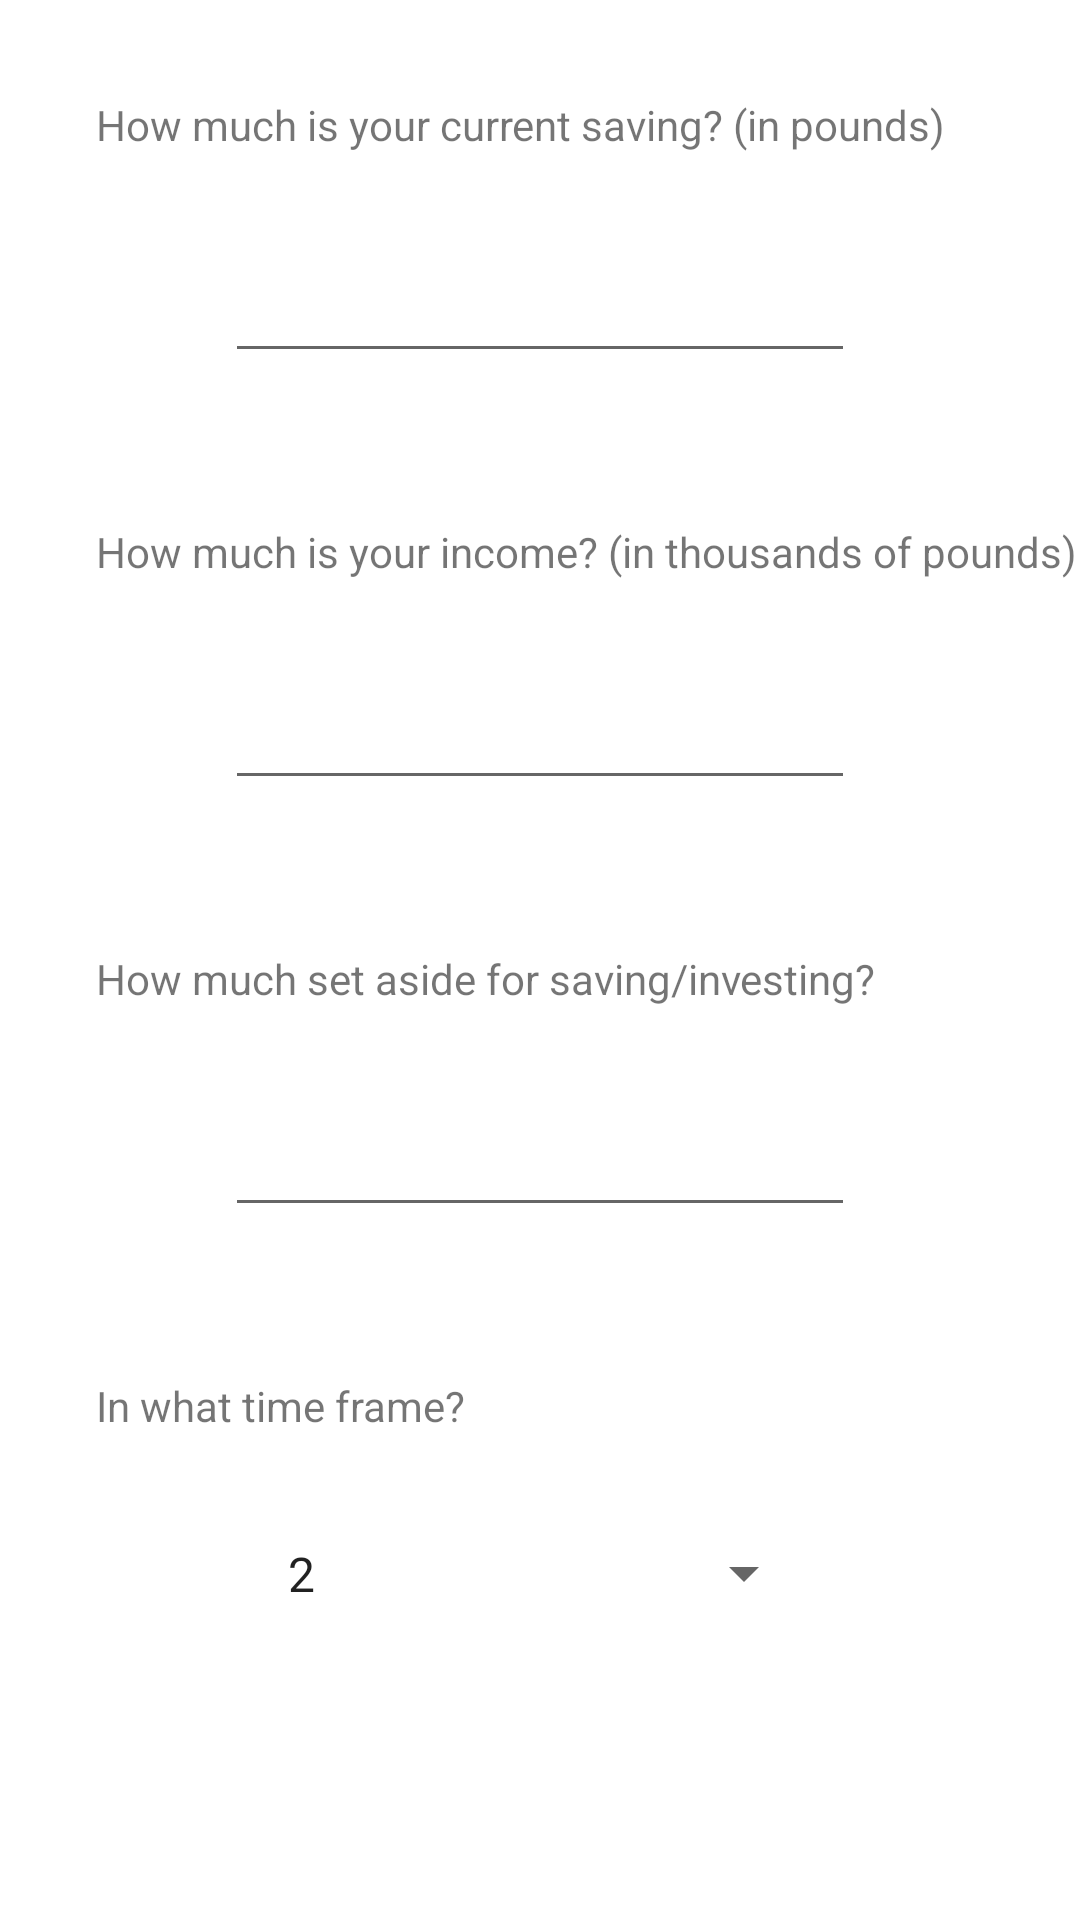

The Android layout XML behind this screen, and the referenced resources:
<!-- AndroidManifest.xml: application theme Theme.NewInvestingApp -->
<!-- res/layout/activity_main.xml -->
<?xml version="1.0" encoding="utf-8"?>
<androidx.constraintlayout.widget.ConstraintLayout xmlns:android="http://schemas.android.com/apk/res/android"
    xmlns:app="http://schemas.android.com/apk/res-auto"
    xmlns:tools="http://schemas.android.com/tools"
    android:layout_width="match_parent"
    android:layout_height="match_parent"
    tools:context=".MainActivity">

    <TextView
        android:id="@+id/textView"
        android:layout_width="wrap_content"
        android:layout_height="wrap_content"
        android:layout_marginStart="32dp"
        android:layout_marginTop="32dp"
        android:text="How much is your current saving? (in pounds)"
        app:layout_constraintStart_toStartOf="parent"
        app:layout_constraintTop_toTopOf="parent" />

    <TextView
        android:id="@+id/textView2"
        android:layout_width="wrap_content"
        android:layout_height="wrap_content"
        android:layout_marginStart="32dp"
        android:layout_marginTop="50dp"
        android:text="How much is your income? (in thousands of pounds)"
        app:layout_constraintStart_toStartOf="parent"
        app:layout_constraintTop_toBottomOf="@+id/ptSavings" />

    <EditText
        android:id="@+id/ptSavings"
        android:layout_width="wrap_content"
        android:layout_height="wrap_content"
        android:layout_marginTop="32dp"
        android:ems="10"
        android:inputType="numberDecimal"
        app:layout_constraintEnd_toEndOf="parent"
        app:layout_constraintStart_toStartOf="parent"
        app:layout_constraintTop_toBottomOf="@+id/textView" />

    <EditText
        android:id="@+id/ptIncome"
        android:layout_width="wrap_content"
        android:layout_height="wrap_content"
        android:layout_marginTop="32dp"
        android:ems="10"
        android:inputType="numberDecimal"
        app:layout_constraintEnd_toEndOf="parent"
        app:layout_constraintStart_toStartOf="parent"
        app:layout_constraintTop_toBottomOf="@+id/textView2" />

    <TextView
        android:id="@+id/textView3"
        android:layout_width="wrap_content"
        android:layout_height="wrap_content"
        android:layout_marginStart="32dp"
        android:layout_marginTop="50dp"
        android:text="How much set aside for saving/investing?"
        app:layout_constraintStart_toStartOf="parent"
        app:layout_constraintTop_toBottomOf="@+id/ptIncome" />

    <EditText
        android:id="@+id/ptInvest"
        android:layout_width="wrap_content"
        android:layout_height="wrap_content"
        android:layout_marginTop="32dp"
        android:ems="10"
        android:inputType="numberDecimal"
        app:layout_constraintEnd_toEndOf="parent"
        app:layout_constraintStart_toStartOf="parent"
        app:layout_constraintTop_toBottomOf="@+id/textView3" />

    <TextView
        android:id="@+id/textView4"
        android:layout_width="wrap_content"
        android:layout_height="wrap_content"
        android:layout_marginStart="32dp"
        android:layout_marginTop="50dp"
        android:text="In what time frame?"
        app:layout_constraintStart_toStartOf="parent"
        app:layout_constraintTop_toBottomOf="@+id/ptInvest" />

    <Spinner
        android:id="@+id/spinnerTimeFrame"
        android:layout_width="184dp"
        android:layout_height="29dp"
        android:layout_marginTop="32dp"
        android:entries="@array/time_frame"
        app:layout_constraintEnd_toEndOf="parent"
        app:layout_constraintStart_toStartOf="parent"
        app:layout_constraintTop_toBottomOf="@+id/textView4" />

    <Button
        android:id="@+id/btnSubmit"
        android:onClick="onClickSubmit"
        android:layout_width="wrap_content"
        android:layout_height="wrap_content"
        android:layout_marginTop="60dp"
        android:layout_marginBottom="50dp"
        android:text="Submit"
        app:layout_constraintBottom_toBottomOf="parent"
        app:layout_constraintEnd_toEndOf="parent"
        app:layout_constraintStart_toStartOf="parent"
        app:layout_constraintTop_toBottomOf="@+id/spinnerTimeFrame" />
</androidx.constraintlayout.widget.ConstraintLayout>
<!-- resources referenced by this layout -->
<resources>
  <string-array name="time_frame">
          <item>2</item>
          <item>5</item>
          <item>10</item>
          <item>20</item>
          <item>30</item>
      </string-array>
  <style name="Theme.NewInvestingApp" parent="Theme.MaterialComponents.DayNight.DarkActionBar">
          
          <item name="colorPrimary">@color/purple_500</item>
          <item name="colorPrimaryVariant">@color/purple_700</item>
          <item name="colorOnPrimary">@color/white</item>
          
          <item name="colorSecondary">@color/teal_200</item>
          <item name="colorSecondaryVariant">@color/teal_700</item>
          <item name="colorOnSecondary">@color/black</item>
          
          <item name="android:statusBarColor" tools:targetApi="l">?attr/colorPrimaryVariant</item>
          
      </style>
  <!-- not gathered from this repository: default colours our renderer supplied (Android Studio template values) -->
  <color name="purple_500">#FF6200EE</color>
  <color name="purple_700">#FF3700B3</color>
  <color name="teal_200">#FF03DAC5</color>
  <color name="teal_700">#FF018786</color>
  <color name="black">#FF000000</color>
  <color name="white">#FFFFFFFF</color>
</resources>
